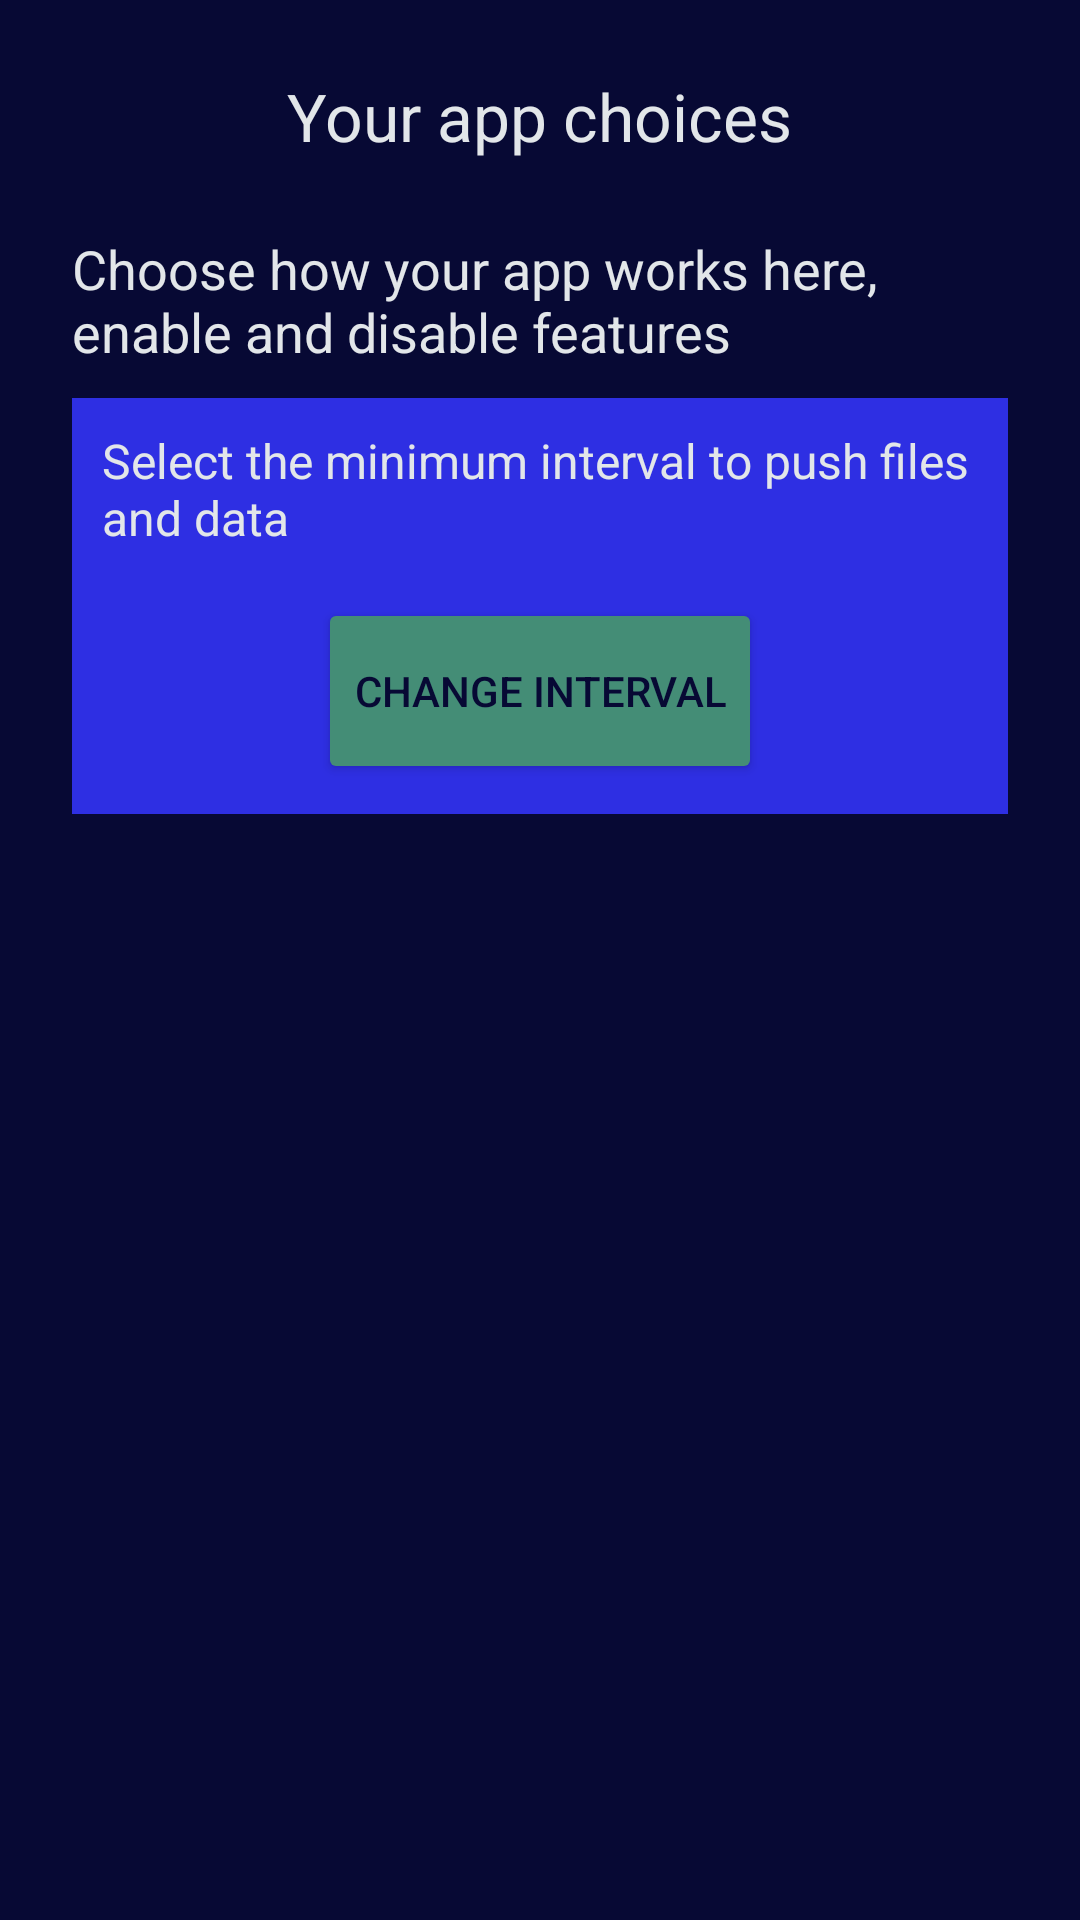

This screen was rendered from an Android layout file. Write that file and the resources it references.
<!-- AndroidManifest.xml: application theme Theme.AppCompat.Light.NoActionBar -->
<!-- res/layout/fragment_choices.xml -->
<?xml version="1.0" encoding="utf-8"?>
<ScrollView xmlns:android="http://schemas.android.com/apk/res/android"
    android:layout_width="match_parent"
    android:layout_height="match_parent"
    xmlns:app="http://schemas.android.com/apk/res-auto"
    android:background="@color/colour1"
    android:padding="24dp">

    <LinearLayout
        android:layout_width="match_parent"
        android:layout_height="wrap_content"
        android:orientation="vertical"
        android:gravity="center_horizontal">

        
        <TextView
            android:layout_width="wrap_content"
            android:layout_height="wrap_content"
            android:text="@string/choices_header"
            android:textAppearance="@style/TextAppearance.AppCompat.Large"
            android:textColor="@color/colour6"
            android:maxWidth="600dp"
            android:layout_marginBottom="24dp"
           />

        
        <TextView
            android:layout_width="wrap_content"
            android:layout_height="wrap_content"
            android:text="@string/choices_explanation"
            android:textAppearance="@style/TextAppearance.AppCompat.Medium"
            android:textColor="@color/colour6"
            android:maxWidth="600dp"
            android:layout_marginBottom="10dp"
            />

        
        <LinearLayout
            android:layout_width="match_parent"
            android:layout_height="wrap_content"
            android:orientation="vertical"
            android:padding="10dp"
            android:background="@color/colour2"
            android:layout_marginBottom="10dp" >
            
            <TextView
                android:id="@+id/change_interval_label"
                android:layout_width="311dp"
                android:layout_height="wrap_content"
                android:paddingBottom="16dp"
                android:text="@string/change_interval_label"
                android:textAppearance="@style/TextAppearance.AppCompat.Medium"
                android:textColor="@color/colour6"
                android:textSize="16sp" />

            <Button
                android:id="@+id/change_interval_button"
                android:layout_width="wrap_content"
                android:layout_height="62dp"
                android:layout_gravity="center_horizontal"
                android:backgroundTint="@color/colour4"
                android:contentDescription="@null"
                android:elevation="2dp"
                android:maxWidth="380dp"
                android:padding="12dp"
                android:text="@string/change_interval_btn"
                android:textColor="@color/colour1" />
        </LinearLayout>

        
        <LinearLayout
            android:id="@+id/phone_only_section"
            android:layout_width="match_parent"
            android:layout_height="wrap_content"
            android:orientation="vertical"
            android:visibility="gone">

            
            <LinearLayout
                android:layout_width="match_parent"
                android:layout_height="wrap_content"
                android:orientation="vertical"
                android:padding="10dp"
                android:background="@color/colour2"
                android:layout_marginBottom="10dp" >
                
                <TextView
                    android:id="@+id/gsm_switch_label"
                    android:layout_width="match_parent"
                    android:layout_height="wrap_content"
                    android:paddingBottom="16dp"
                    android:text="@string/gsm_switch_label"
                    android:textAppearance="@style/TextAppearance.AppCompat.Medium"
                    android:textColor="@color/colour6"
                    android:textSize="16sp" />
                
                <LinearLayout
                    android:layout_width="match_parent"
                    android:layout_height="wrap_content"
                    android:gravity="center"
                    android:orientation="horizontal"
                    android:paddingHorizontal="16dp"
                    android:paddingVertical="12dp"
                    android:weightSum="3"
                    >
                    
                    <TextView
                        android:layout_width="0dp"
                        android:layout_height="wrap_content"
                        android:layout_weight="1"
                        android:gravity="end"
                        android:textColor="@color/colour6"
                        android:textSize="17sp"
                        android:text="@string/gsm_off"
                        />
                    
                    <androidx.appcompat.widget.SwitchCompat
                        android:id="@+id/gsm_toggle_switch"
                        android:layout_width="wrap_content"
                        android:layout_height="48dp"
                        android:layout_marginHorizontal="24dp"
                        android:minHeight="48dp"
                        android:scaleX="1.75"
                        android:scaleY="1.75"
                        app:thumbTint="@color/colour3"
                        app:trackTint="@color/colour6"
                        />
                    
                    <TextView
                        android:layout_width="0dp"
                        android:layout_height="wrap_content"
                        android:layout_weight="1"
                        android:gravity="start"
                        android:text="@string/gsm_on"
                        android:textColor="@color/colour6"
                        android:textSize="17sp"
                        />
                </LinearLayout>
            </LinearLayout>

            
            <LinearLayout
                android:layout_width="match_parent"
                android:layout_height="wrap_content"
                android:orientation="vertical"
                android:padding="10dp"
                android:background="@color/colour2"
                android:layout_marginBottom="10dp"
                >
                
                <TextView
                    android:id="@+id/calls_switch_label"
                    android:layout_width="match_parent"
                    android:layout_height="wrap_content"
                    android:paddingBottom="16dp"
                    android:text="@string/calls_switch_label"
                    android:textAppearance="@style/TextAppearance.AppCompat.Medium"
                    android:textColor="@color/colour6"
                    android:textSize="16sp" />
                
                <LinearLayout
                    android:layout_width="match_parent"
                    android:layout_height="wrap_content"
                    android:gravity="center"
                    android:orientation="horizontal"
                    android:paddingHorizontal="16dp"
                    android:paddingVertical="12dp"
                    android:weightSum="3">
                    
                    <TextView
                        android:layout_width="0dp"
                        android:layout_height="wrap_content"
                        android:layout_weight="1"
                        android:gravity="end"
                        android:text="@string/calls_off"
                        android:textColor="@color/colour6"
                        android:textSize="16sp" />
                    
                    <androidx.appcompat.widget.SwitchCompat
                        android:id="@+id/call_toggle_switch"
                        android:layout_width="wrap_content"
                        android:layout_height="wrap_content"
                        android:layout_marginHorizontal="24dp"
                        android:minHeight="48dp"
                        android:scaleX="1.75"
                        android:scaleY="1.75"
                        app:thumbTint="@color/colour3"
                        app:trackTint="@color/colour6" />
                    
                    <TextView
                        android:layout_width="0dp"
                        android:layout_height="wrap_content"
                        android:layout_weight="1"
                        android:gravity="start"
                        android:text="@string/calls_on"
                        android:textColor="@color/colour6"
                        android:textSize="16sp" />
                </LinearLayout>
            </LinearLayout>

            
            <LinearLayout
                android:layout_width="match_parent"
                android:layout_height="wrap_content"
                android:orientation="vertical"
                android:background="@color/colour2"
                android:padding="10dp"
                android:layout_marginBottom="10dp"
                >
                
                <TextView
                    android:id="@+id/sms_switch_label"
                    android:layout_width="match_parent"
                    android:layout_height="wrap_content"
                    android:text="@string/sms_switch_label"
                    android:textAppearance="@style/TextAppearance.AppCompat.Medium"
                    android:textColor="@color/colour6"
                    android:textSize="16sp" />
                
                <LinearLayout
                    android:layout_width="match_parent"
                    android:layout_height="wrap_content"
                    android:gravity="center"
                    android:orientation="horizontal"
                    android:paddingHorizontal="16dp"
                    android:paddingVertical="12dp"
                    android:weightSum="3">
                    
                    <TextView
                        android:layout_width="0dp"
                        android:layout_height="wrap_content"
                        android:layout_weight="1"
                        android:gravity="end"
                        android:text="@string/sms_off"
                        android:textColor="@color/colour6"
                        android:textSize="16sp" />
                    
                    <androidx.appcompat.widget.SwitchCompat
                        android:id="@+id/sms_toggle_switch"
                        android:layout_width="wrap_content"
                        android:layout_height="wrap_content"
                        android:layout_marginHorizontal="24dp"
                        android:minHeight="48dp"
                        android:scaleX="1.75"
                        android:scaleY="1.75"
                        app:thumbTint="@color/colour3"
                        app:trackTint="@color/colour6" />
                    
                    <TextView
                        android:layout_width="0dp"
                        android:layout_height="wrap_content"
                        android:layout_weight="1"
                        android:gravity="start"
                        android:text="@string/sms_on"
                        android:textColor="@color/colour6"
                        android:textSize="16sp" />
                </LinearLayout>
            </LinearLayout>

        </LinearLayout>

    </LinearLayout>
</ScrollView>
<!-- resources referenced by this layout -->
<resources>
  <color name="colour1">#070934</color>
  <color name="colour2">#2E2FE3</color>
  <color name="colour3">#FB8604</color>
  <color name="colour4">#448D76</color>
  <color name="colour6">#e2e6e9</color>
  <string name="calls_off">No</string>
  <string name="calls_on">Yes</string>
  <string name="calls_switch_label">OK to save call data?</string>
  <string name="change_interval_btn">Change Interval</string>
  <string name="change_interval_label">Select the minimum interval to push files and data</string>
  <string name="choices_explanation">Choose how your app works here, enable and disable features</string>
  <string name="choices_header">Your app choices</string>
  <string name="gsm_off">No</string>
  <string name="gsm_on">Yes</string>
  <string name="gsm_switch_label">OK to use GSM data?</string>
  <string name="sms_off">No</string>
  <string name="sms_on">Yes</string>
  <string name="sms_switch_label">OK to save SMS messages?</string>
</resources>
